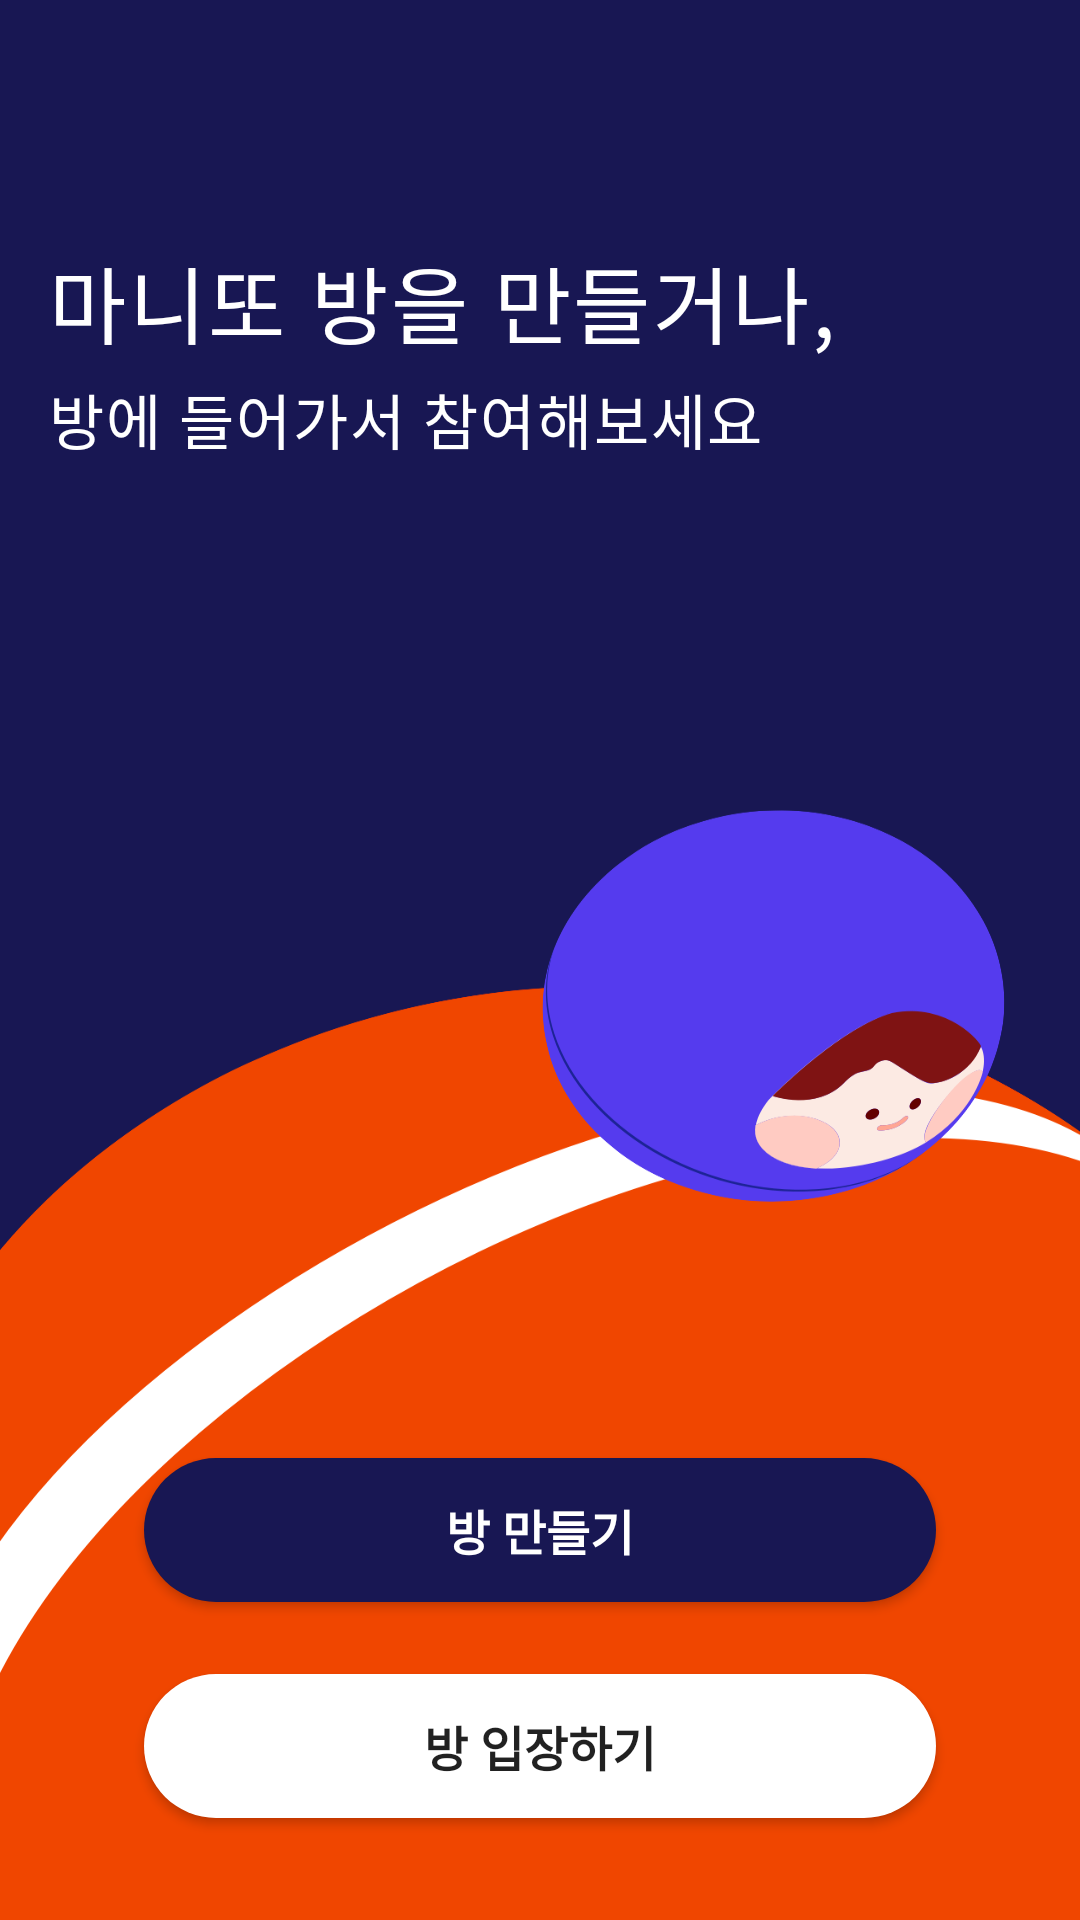

Android layout source for this screen:
<!-- AndroidManifest.xml: application theme AppTheme -->
<!-- res/layout/activity_room.xml -->
<?xml version="1.0" encoding="utf-8"?>
<layout xmlns:android="http://schemas.android.com/apk/res/android"
        xmlns:app="http://schemas.android.com/apk/res-auto"
        xmlns:tools="http://schemas.android.com/tools">

    <androidx.constraintlayout.widget.ConstraintLayout
            android:layout_width="match_parent"
            android:layout_height="match_parent"
            android:background="@drawable/group"
    >

        <TextView
                android:layout_width="wrap_content"
                android:layout_height="wrap_content"
                android:textSize="28sp"
                android:textColor="#ffffff"
                android:letterSpacing="0.03"
                android:text="마니또 방을 만들거나,"
                android:layout_marginTop="80dp"
                app:layout_constraintTop_toTopOf="parent"
                app:layout_constraintStart_toStartOf="parent"
                android:layout_marginStart="16dp" android:id="@+id/textView4"/>

        <TextView
                android:layout_width="wrap_content"
                android:layout_height="wrap_content"
                android:textSize="20sp"
                android:textColor="#ffffff"
                android:letterSpacing="0.03"
                android:text="방에 들어가서 참여해보세요"
                android:layout_marginTop="4dp"
                app:layout_constraintStart_toStartOf="@+id/textView4"
                app:layout_constraintTop_toBottomOf="@+id/textView4" android:id="@+id/textView5"/>

        <TextView
                android:layout_width="wrap_content"
                android:layout_height="wrap_content"
                android:textSize="13sp"
                android:textColor="#ffffff"
                android:lineSpacingExtra="9sp"
                android:layout_marginTop="11dp"
                tools:text="프렌또를 통해 친구와 더욱 돈독해지세요! \n 친구를 만나기 위해서 로그인이 필요해요!"
                app:layout_constraintStart_toStartOf="@+id/textView5"
                app:layout_constraintTop_toBottomOf="@+id/textView5"/>

        <Button
                android:id="@+id/btn_room_creation"
                android:text="@string/room_creation"
                android:textSize="16sp"
                android:textStyle="bold"
                android:layout_width="264dp"
                android:layout_height="wrap_content"
                app:layout_constraintEnd_toEndOf="parent"
                app:layout_constraintStart_toStartOf="parent"
                app:layout_constraintTop_toTopOf="parent"
                android:layout_marginTop="486dp"
                android:background="@drawable/round"
                android:backgroundTint="@color/navy"
                android:textColor="@color/white"
        />
        <Button
                android:id="@+id/btn_room_enter"
                android:text="@string/room_join"
                android:layout_width="264dp"
                android:textSize="16sp"
                android:textStyle="bold"
                android:layout_height="wrap_content"
                app:layout_constraintTop_toBottomOf="@+id/btn_room_creation"
                app:layout_constraintStart_toStartOf="@+id/btn_room_creation"
                app:layout_constraintEnd_toEndOf="@+id/btn_room_creation"
                android:layout_marginTop="24dp"
                android:background="@drawable/round"
                android:backgroundTint="@color/white"/>
    </androidx.constraintlayout.widget.ConstraintLayout>
</layout>
<!-- resources referenced by this layout -->
<resources>
  <color name="navy">#181753</color>
  <color name="white">#FFFFFF</color>
  <!-- drawable group: png bitmap (drawable-hdpi, 39258 bytes) -->
  <!-- drawable round (drawable) -->
  <?xml version="1.0" encoding="utf-8"?>
  <shape
          xmlns:android="http://schemas.android.com/apk/res/android"
          android:shape="rectangle">
      <solid
              android:color="#ffffff">
      </solid>
  
      <corners
              android:radius="25dp">
      </corners>
  </shape>
  <string name="room_creation">방 만들기</string>
  <string name="room_join">방 입장하기</string>
  <style name="AppTheme" parent="Theme.AppCompat.Light.NoActionBar">
          
          <item name="colorPrimary">@color/colorPrimary</item>
          <item name="colorPrimaryDark">@color/colorPrimaryDark</item>
          <item name="colorAccent">@color/colorAccent</item>
      </style>
  <color name="colorPrimary">#008577</color>
  <color name="colorPrimaryDark">#000000</color>
  <color name="colorAccent">#D81B60</color>
</resources>
